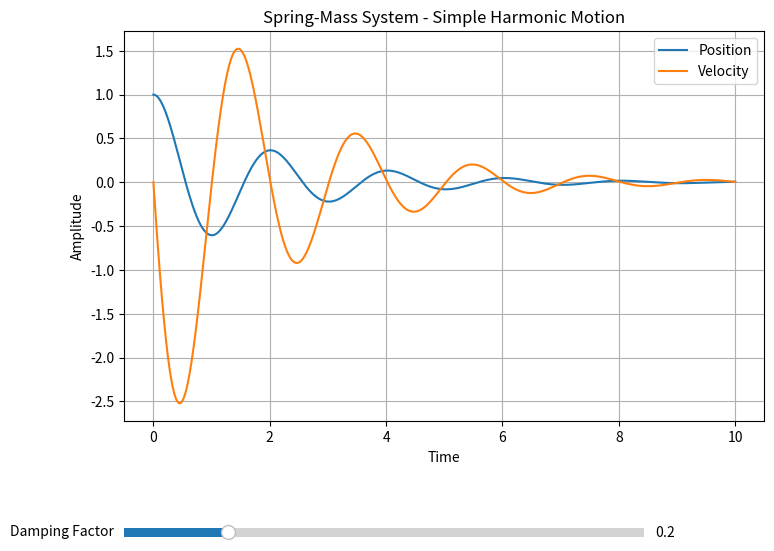

Write Python code to recreate this figure.
import numpy as np
import matplotlib.pyplot as plt
from scipy.integrate import solve_ivp
from matplotlib.widgets import Slider

# Constants
mass = 1.0
spring_constant = 10.0
initial_displacement = 1.0
initial_velocity = 0.0

# Function representing the system of ODEs for the spring-mass system
def system(t, state, damping_factor):
    position, velocity = state
    acceleration = -spring_constant / mass * position - damping_factor * velocity
    return [velocity, acceleration]

# Initial conditions
initial_state = [initial_displacement, initial_velocity]

# Time span for the simulation
t_span = (0, 10)

# Create a figure and axis for the plot
fig, ax = plt.subplots(figsize=(8, 6))
plt.subplots_adjust(left=0.1, bottom=0.25, right=0.9, top=0.9)

# Solve the system of ODEs using solve_ivp
def solve_system(damping_factor):
    solution = solve_ivp(system, t_span, initial_state, args=(damping_factor,), t_eval=np.linspace(t_span[0], t_span[1], 1000))
    positions = solution.y[0]
    velocities = solution.y[1]
    return solution.t, positions, velocities

# Plot the results
def plot_results(damping_factor):
    t, positions, velocities = solve_system(damping_factor)
    ax.clear()
    ax.plot(t, positions, label='Position')
    ax.plot(t, velocities, label='Velocity')
    ax.set_title('Spring-Mass System - Simple Harmonic Motion')
    ax.set_xlabel('Time')
    ax.set_ylabel('Amplitude')
    ax.legend()
    ax.grid(True)

# Add damping factor slider
slider_ax = plt.axes([0.1, 0.05, 0.65, 0.03], facecolor='lightgoldenrodyellow')
damping_factor_slider = Slider(slider_ax, 'Damping Factor', 0.0, 1.0, valinit=0.2)

# Update function for the slider
def update(val):
    damping_factor = damping_factor_slider.val
    plot_results(damping_factor)
    fig.canvas.draw_idle()

# Attach the update function to the slider
damping_factor_slider.on_changed(update)

# Initial plot
plot_results(initial_displacement)

plt.show()
